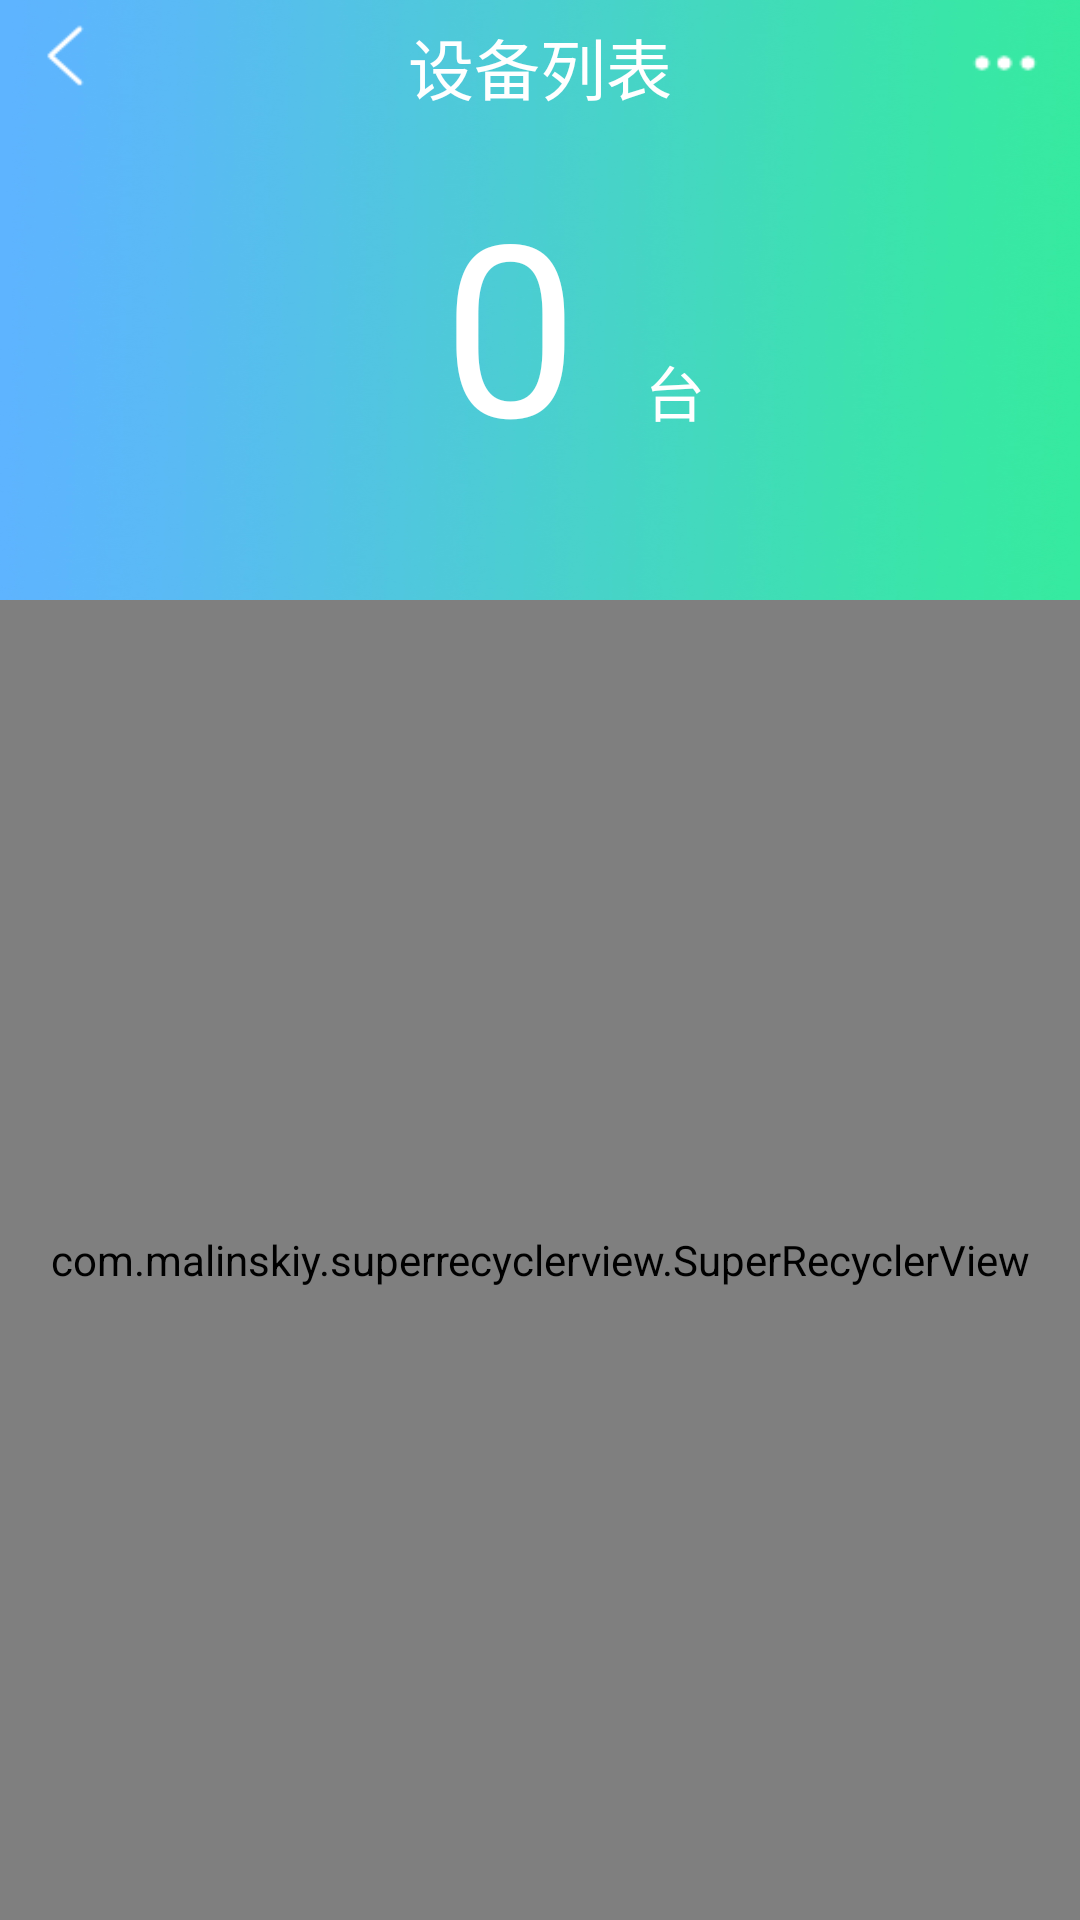

Reconstruct the res/layout file that produces this screen, plus the resources it refers to.
<!-- AndroidManifest.xml: application theme AppTheme -->
<!-- res/layout/activity_main.xml -->
<LinearLayout
    xmlns:android="http://schemas.android.com/apk/res/android"
    xmlns:tools="http://schemas.android.com/tools"
    android:layout_width="match_parent"
    android:layout_height="match_parent"
    android:orientation="vertical"
    tools:context=".OLDAPP.main.MainActivity">

    <LinearLayout
        android:orientation="vertical"
        android:layout_width="match_parent"
        android:layout_height="200dp"
        android:background="@drawable/background">
        <FrameLayout
            android:layout_marginTop="6dp"
            android:layout_width="match_parent"
            android:layout_height="wrap_content">
            <ImageView
                android:padding="2dp"
                android:layout_gravity="left"
                android:layout_marginLeft="10dp"
                android:layout_width="25dp"
                android:layout_height="25dp"
                android:src="@drawable/back"/>
            <TextView
                android:layout_width="wrap_content"
                android:layout_height="wrap_content"
                android:text="设备列表"
                android:textColor="#ffffff"
                android:id="@+id/deviceDetil_title"
                android:layout_gravity="center_horizontal"
                android:textSize="22sp"/>
            <ImageView
                android:padding="2dp"
                android:layout_marginRight="10dp"
                android:layout_gravity="right"
                android:layout_width="30dp"
                android:layout_height="30dp"
                android:src="@drawable/more"/>
        </FrameLayout>
        <LinearLayout
            android:layout_width="match_parent"
            android:layout_height="wrap_content"
            android:layout_marginTop="16dp"
            android:orientation="vertical"
            android:layout_gravity="center_horizontal">
            <LinearLayout
                android:layout_width="wrap_content"
                android:layout_height="wrap_content"
                android:layout_gravity="center_horizontal"
                android:orientation="horizontal">
                <TextView
                    android:gravity="center"
                    android:layout_width="90dp"
                    android:layout_height="90dp"
                    android:id="@+id/Main_deviceCount"
                    android:text="0"
                    android:textSize="80dp"
                    android:textColor="#ffff"/>
                <TextView
                    android:layout_width="wrap_content"
                    android:layout_height="wrap_content"
                    android:text="台"
                    android:textColor="#fff"
                    android:textSize="20dp"/>
            </LinearLayout>


        </LinearLayout>

    </LinearLayout>
    <com.malinskiy.superrecyclerview.SuperRecyclerView
        android:layout_width="match_parent"
        android:layout_height="match_parent"
        android:id="@+id/recyclerview">
    </com.malinskiy.superrecyclerview.SuperRecyclerView>

</LinearLayout>
<!-- resources referenced by this layout -->
<resources>
  <!-- drawable back: png bitmap (drawable, 468 bytes) -->
  <!-- drawable background: jpg bitmap (drawable, 187138 bytes) -->
  <!-- drawable more: png bitmap (drawable, 256 bytes) -->
  <style name="AppTheme" parent="Theme.AppCompat.Light.NoActionBar">
          
          <item name="colorPrimary">@color/blue</item>
          <item name="colorPrimaryDark">@color/blueDeep</item>
          <item name="colorAccent">@color/pink</item>
      </style>
  <color name="blue">#5677fc</color>
  <color name="blueDeep">#1a237e</color>
  <color name="pink">#E91E63</color>
</resources>
